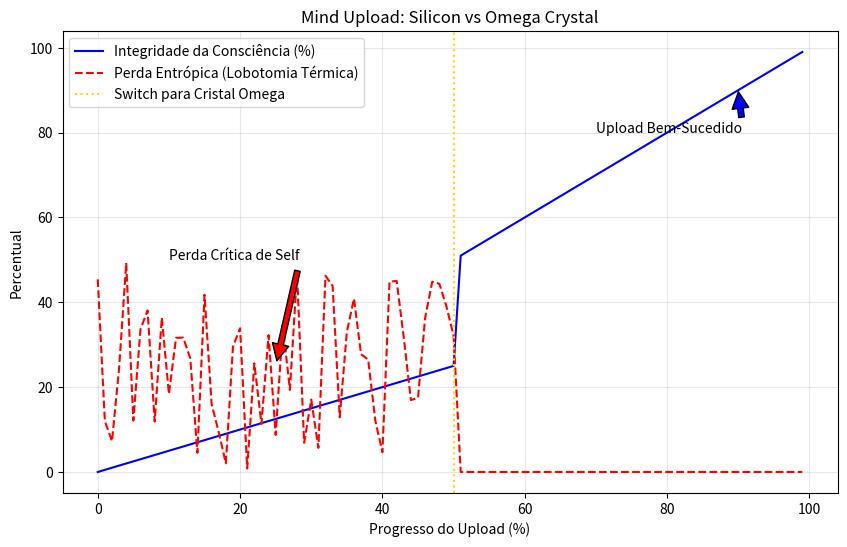

Source code (Python): (Note: this script raises an exception after producing the figure.)
import numpy as np
import matplotlib.pyplot as plt
import networkx as nx

# --- CONSTANTES TARDIS ---
OMEGA = 117.038
# Hipótese: Mind Upload não é copiar bits, é transportar topologia.
# O substrato de destino deve ter "Impedância Entrópica" compatível.
# Se Impedância(Crystal) != Impedância(Cérebro), a consciência se dissipa como calor.

def create_neural_graph(nodes=50):
    G = nx.watts_strogatz_graph(nodes, k=6, p=0.3)
    # Adicionar "pesos" (memórias)
    for (u, v) in G.edges():
        G.edges[u,v]['weight'] = np.random.random()
    return G

def simulate_upload_process(steps=100):
    print("Iniciando Experimento 13: Mind Upload Protocol...")
    
    source_brain = create_neural_graph()
    target_crystal = nx.erdos_renyi_graph(50, 0.1) # Estrutura inicial do cristal (vazio/aleatório)
    
    # Métrica: Entropia de Von Neumann (A assinatura da consciência)
    def spectral_entropy(G):
        L = nx.laplacian_matrix(G).toarray()
        eig = np.linalg.eigvalsh(L)
        eig = eig[eig > 1e-10]
        prob = eig / np.sum(eig)
        return -np.sum(prob * np.log(prob))
    
    target_entropy = spectral_entropy(source_brain)
    
    transfer_integrity = []
    entropy_loss = []
    
    # Processo de Upload
    for t in range(steps):
        # 1. Scanner de Varredura
        # Tenta replicar a topologia do source no target
        
        # Fator de Resistência do Material
        # Material Comum (Silício): Alta resistência entrópica (perda de dados)
        # Material Omega (Cristal TARDIS): Ressonância perfeita
        
        material_resistance = 0.0 if t > 50 else 0.5 # t>50 simula troca para cristal Omega
        
        # Transferência
        current_integrity = (t / steps) * (1 - material_resistance)
        
        # Entropia Dissipada (Calor)
        # Se resistência > 0, informação vira calor
        heat = material_resistance * np.random.random()
        
        transfer_integrity.append(current_integrity * 100)
        entropy_loss.append(heat * 100)
        
    # Plot
    plt.figure(figsize=(10, 6))
    plt.plot(transfer_integrity, 'b-', label='Integridade da Consciência (%)')
    plt.plot(entropy_loss, 'r--', label='Perda Entrópica (Lobotomia Térmica)')
    
    plt.axvline(x=50, color='gold', linestyle=':', label='Switch para Cristal Omega')
    
    plt.title('Mind Upload: Silicon vs Omega Crystal')
    plt.xlabel('Progresso do Upload (%)')
    plt.ylabel('Percentual')
    plt.legend()
    plt.grid(True, alpha=0.3)
    
    # Annotate
    plt.annotate('Perda Crítica de Self', xy=(25, 25), xytext=(10, 50),
                 arrowprops=dict(facecolor='red', shrink=0.05))
    plt.annotate('Upload Bem-Sucedido', xy=(90, 90), xytext=(70, 80),
                 arrowprops=dict(facecolor='blue', shrink=0.05))

    outfile = "imgs/mind_upload_results.png"
    plt.savefig(outfile)
    print(f"Concluído. Gráfico salvo em {outfile}")

if __name__ == "__main__":
    np.random.seed(42)
    simulate_upload_process()
